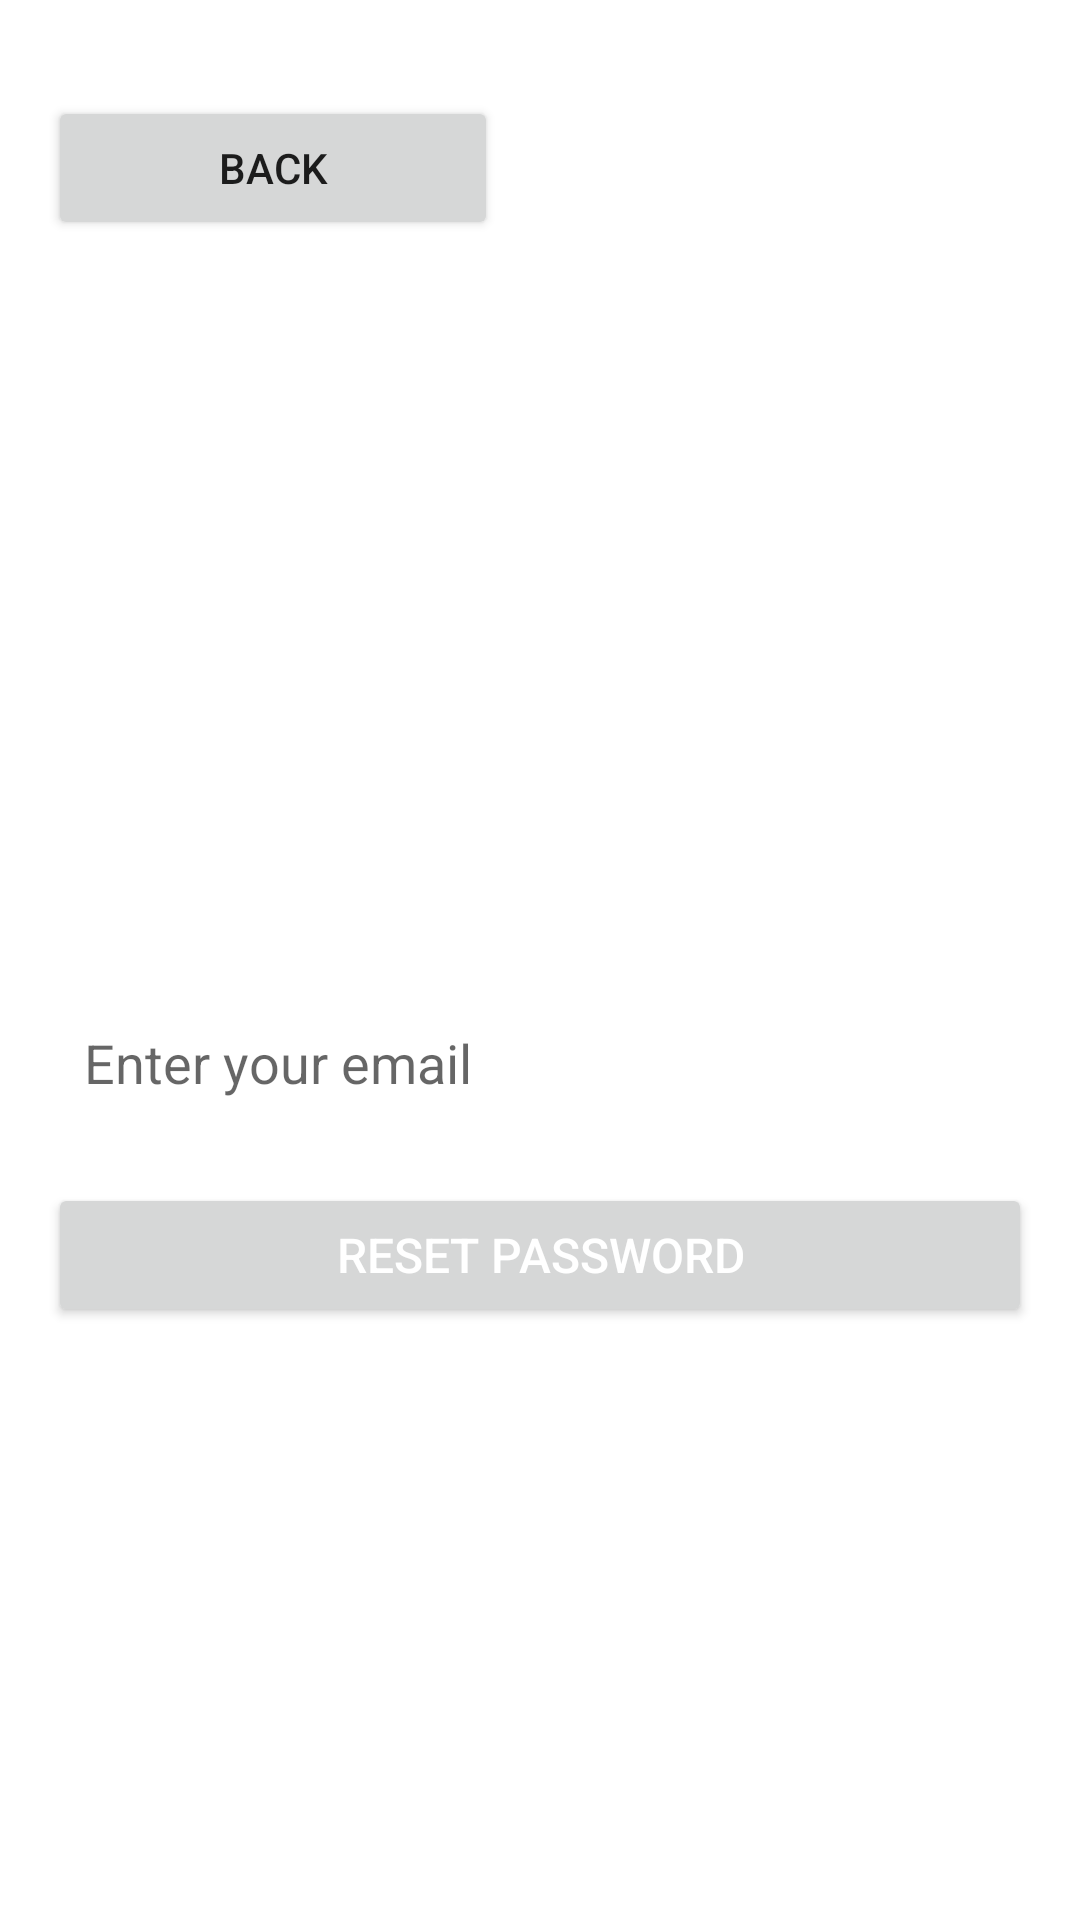

Android layout source for this screen:
<!-- AndroidManifest.xml: application theme Theme.Worklognet1 -->
<!-- res/layout/activity_reset_password.xml -->
<?xml version="1.0" encoding="utf-8"?>
<LinearLayout
    xmlns:android="http://schemas.android.com/apk/res/android"
    android:layout_width="match_parent"
    android:layout_height="match_parent"
    android:gravity="top"
    android:orientation="vertical"
    android:padding="16dp">

    
    <Button
        android:layout_marginTop="16dp"
        android:id="@+id/btnBack"
        android:layout_gravity="left"
        android:layout_width="150dp"
        android:layout_height="wrap_content"
        android:text="Back" />

    <EditText
        android:layout_marginTop="250dp"
        android:id="@+id/editTextEmail"
        android:layout_width="match_parent"
        android:layout_height="wrap_content"
        android:hint="Enter your email"
        android:inputType="textEmailAddress"
        android:padding="12dp"
        android:background="@color/white"
        android:drawablePadding="10dp"
        android:drawableLeft="@drawable/ic_email" />

    
    <Button
        android:id="@+id/buttonResetPassword"
        android:layout_width="match_parent"
        android:layout_height="wrap_content"
        android:text="Reset Password"
        android:layout_marginTop="16dp"
        android:padding="12dp"
        android:textColor="@android:color/white"
        android:textSize="16sp" />

    
    <ProgressBar
        android:id="@+id/progressBar"
        android:layout_width="wrap_content"
        android:layout_height="wrap_content"
        android:layout_marginTop="16dp"
        android:visibility="gone" />

</LinearLayout>
<!-- resources referenced by this layout -->
<resources>
  <style name="Theme.Worklognet1" parent="Theme.MaterialComponents.DayNight.DarkActionBar">
          
          <item name="colorPrimary">@color/purple_500</item>
          <item name="colorPrimaryVariant">@color/purple_700</item>
          <item name="colorOnPrimary">@android:color/white</item>
          <item name="colorSecondary">@color/teal_200</item>
          <item name="colorSecondaryVariant">@color/teal_700</item>
          <item name="colorOnSecondary">@android:color/black</item>
          <item name="android:windowBackground">@android:color/white</item>
      </style>
  <!-- not gathered from this repository: default colours our renderer supplied (Android Studio template values) -->
  <color name="purple_500">#FF6200EE</color>
  <color name="purple_700">#FF3700B3</color>
  <color name="teal_200">#FF03DAC5</color>
  <color name="teal_700">#FF018786</color>
  <color name="white">#FFFFFFFF</color>
</resources>
